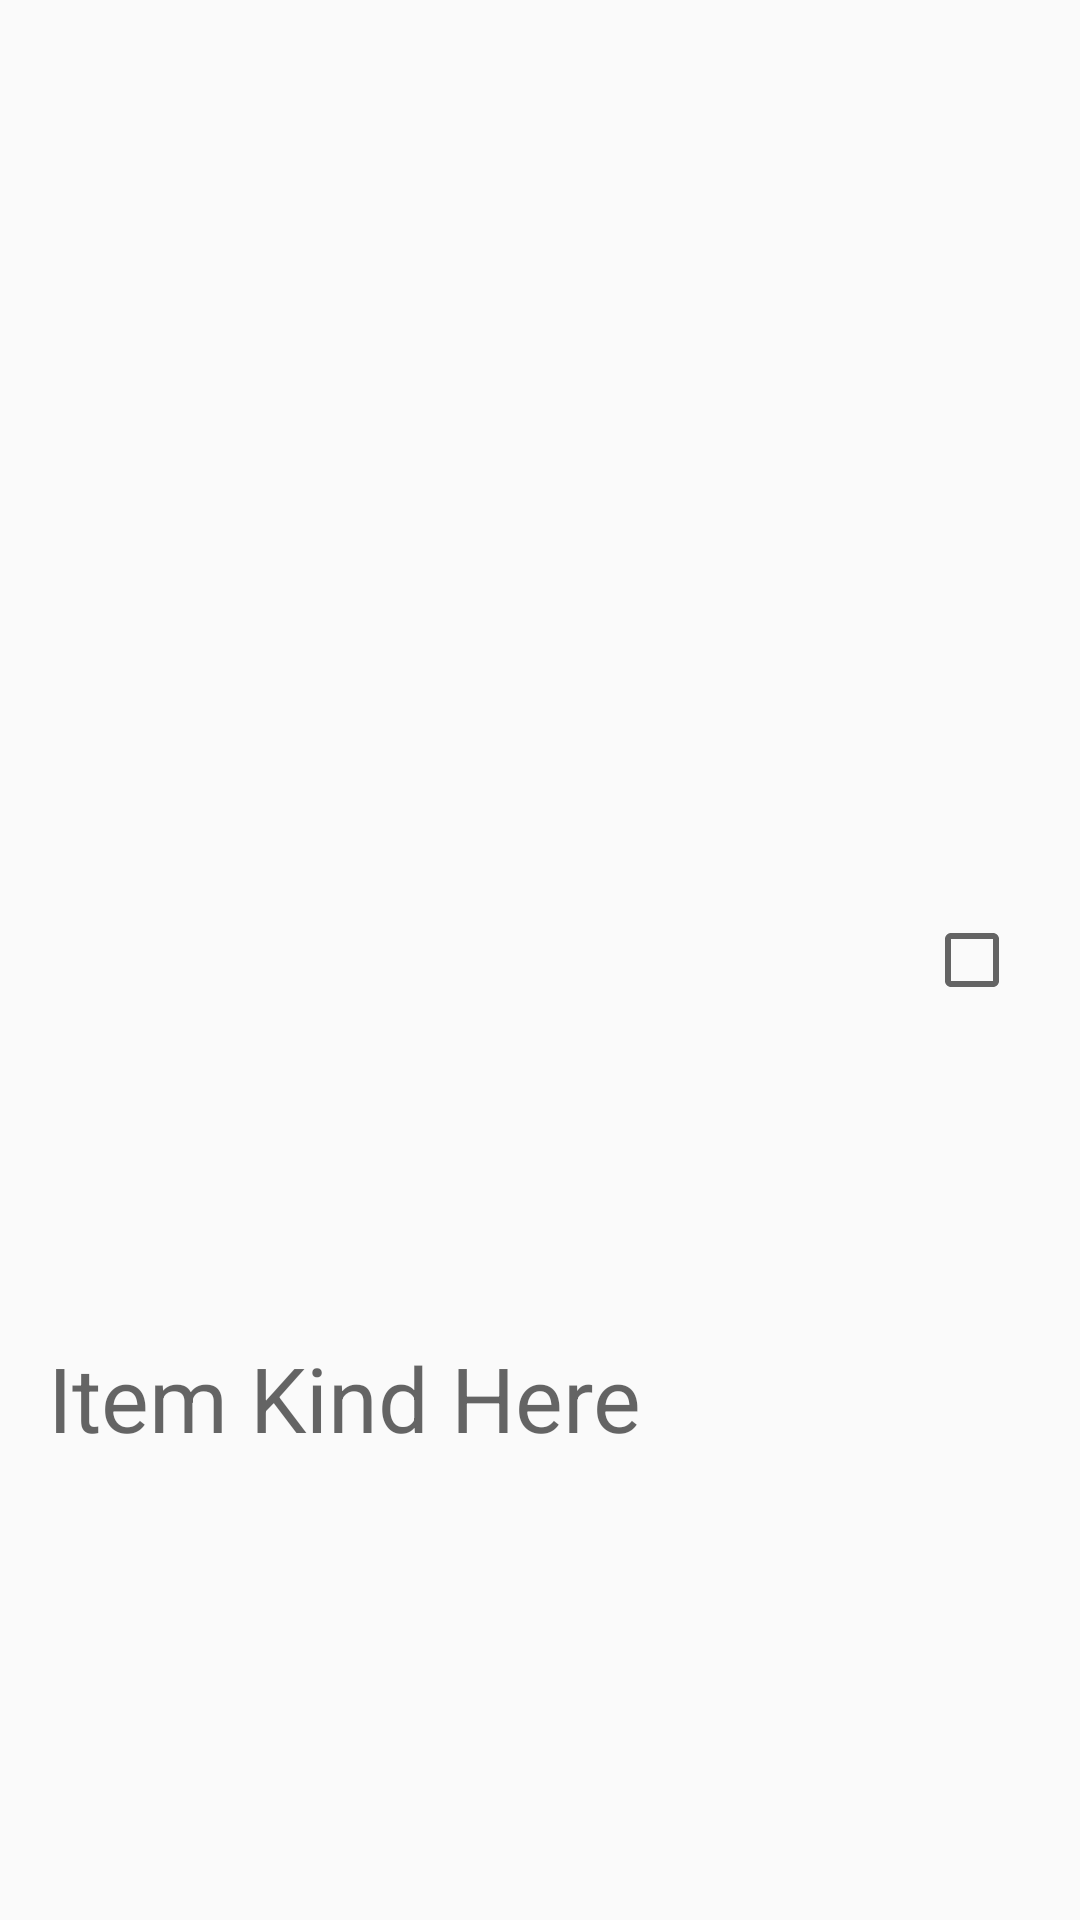

This screen was rendered from an Android layout file. Write that file and the resources it references.
<!-- AndroidManifest.xml: application theme AppTheme.NoActionBar -->
<!-- res/layout/filter_item.xml -->
<?xml version="1.0" encoding="utf-8"?>
<androidx.constraintlayout.widget.ConstraintLayout xmlns:android="http://schemas.android.com/apk/res/android"
    xmlns:app="http://schemas.android.com/apk/res-auto"
    xmlns:tools="http://schemas.android.com/tools"
    android:layout_width="match_parent"
    android:layout_height="50dp">

    <TextView
        android:id="@+id/filter_item_kind_tv"
        android:layout_width="317dp"
        android:layout_height="46dp"
        android:layout_marginStart="16dp"
        android:hint="Item Kind Here"
        android:textSize="30dp"
        app:layout_constraintBottom_toBottomOf="parent"
        app:layout_constraintEnd_toStartOf="@+id/filter_item_checkbox"
        app:layout_constraintHorizontal_bias="0.0"
        app:layout_constraintStart_toStartOf="parent"
        app:layout_constraintTop_toTopOf="parent"
        app:layout_constraintVertical_bias="0.75" />

    <CheckBox
        android:id="@+id/filter_item_checkbox"
        android:layout_width="wrap_content"
        android:layout_height="wrap_content"
        android:layout_marginEnd="4dp"
        android:minWidth="48dp"
        android:minHeight="48dp"
        app:layout_constraintBottom_toBottomOf="parent"
        app:layout_constraintEnd_toEndOf="parent"
        app:layout_constraintTop_toTopOf="parent" />
</androidx.constraintlayout.widget.ConstraintLayout>
<!-- resources referenced by this layout -->
<resources>
  <style name="AppTheme.NoActionBar" parent="Base.Theme.AppCompat.Light.DarkActionBar">
          <item name="windowActionBar">false</item>
          <item name="windowNoTitle">true</item>
          <item name="android:windowFullscreen">true</item>
      </style>
</resources>
